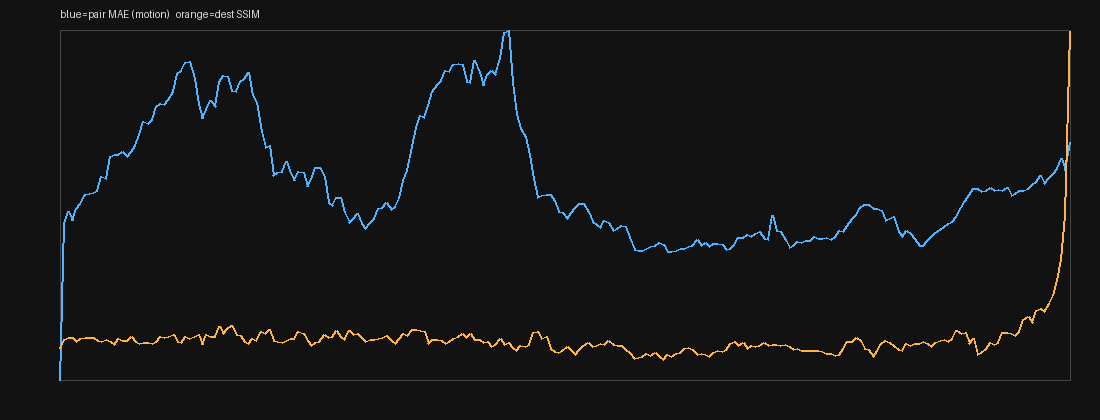

The file beside this chart, header and first rows:
index, t, pair_mae, dest_mae, dest_ssim, luma
0, 0.0, 0.000000, 55.12, 0.09093, 61.23
1, 0.0417, 10.43, 54.74, 0.1164, 63.26
2, 0.0833, 11.22, 54.39, 0.1221, 66.73
3, 0.125, 10.66, 54.67, 0.1212, 66.89
4, 0.1667, 11.45, 54.69, 0.1106, 69.43
5, 0.2083, 11.78, 54.39, 0.1189, 72.07
6, 0.25, 12.37, 53.99, 0.1211, 75.03
7, 0.2917, 12.44, 53.68, 0.1205, 76.13
8, 0.3333, 12.49, 53.86, 0.1208, 77.34
9, 0.375, 12.65, 53.91, 0.1115, 77.53
10, 0.4167, 13.57, 53.14, 0.1098, 80.68
11, 0.4583, 13.45, 53.08, 0.1158, 80.88
12, 0.5, 14.91, 52.38, 0.1096, 83.76
13, 0.5417, 15.03, 52.48, 0.1021, 86.94
14, 0.5833, 15.05, 52.72, 0.1189, 89.04
15, 0.625, 15.25, 52.84, 0.1134, 90.07
16, 0.6667, 14.91, 53.07, 0.1134, 90.93
17, 0.7083, 15.22, 52.83, 0.1231, 91.02
18, 0.75, 15.66, 53.3, 0.1114, 92.6
19, 0.7917, 16.4, 52.75, 0.1044, 91.22
20, 0.8333, 17.25, 52.84, 0.1079, 91.69
21, 0.875, 17.09, 53.14, 0.1075, 92.93
22, 0.9167, 17.38, 52.63, 0.1049, 92.91
23, 0.9583, 18.24, 51.23, 0.1097, 91.11
24, 1.0, 18.42, 50.46, 0.1247, 89.56
25, 1.042, 18.37, 50.02, 0.1217, 88.21
26, 1.083, 18.71, 50.57, 0.1255, 88.84
27, 1.125, 19.23, 49.22, 0.13, 87.42
28, 1.167, 20.41, 49.67, 0.1103, 89.5
29, 1.208, 20.64, 50.95, 0.1086, 92.87
30, 1.25, 21.15, 51.91, 0.1243, 94.7
31, 1.292, 21.24, 50.48, 0.1197, 93.04
32, 1.333, 20.09, 48.83, 0.1249, 90.75
33, 1.375, 18.38, 47.6, 0.1306, 89.68
34, 1.417, 17.45, 48.12, 0.1029, 88.08
35, 1.458, 18.06, 46.44, 0.1309, 83.82
36, 1.5, 18.64, 46.2, 0.1244, 81.53
37, 1.542, 18.24, 47.04, 0.1233, 81.96
38, 1.583, 19.92, 48.9, 0.1526, 83.22
39, 1.625, 20.28, 49.85, 0.1322, 81.07
40, 1.667, 20.21, 51.23, 0.1467, 78.15
41, 1.708, 19.31, 52.54, 0.1563, 76.21
42, 1.75, 19.23, 54.25, 0.1308, 76.28
43, 1.792, 19.88, 55.74, 0.1271, 74.66
44, 1.833, 20.08, 56.96, 0.1109, 75.95
45, 1.875, 20.5, 57.83, 0.1043, 80.65
46, 1.917, 18.95, 58.03, 0.1173, 84.87
47, 1.958, 18.51, 56.13, 0.1119, 85.52
48, 2.0, 16.57, 53.19, 0.1385, 83.55
49, 2.042, 15.52, 51.38, 0.1339, 81.88
50, 2.083, 15.61, 50.25, 0.1457, 80.59
51, 2.125, 13.63, 50.3, 0.1136, 80.08
52, 2.167, 13.82, 50.75, 0.1109, 80.65
53, 2.208, 13.91, 50.4, 0.1084, 82.3
54, 2.25, 14.57, 50.23, 0.1127, 83.95
55, 2.292, 13.8, 49.73, 0.1186, 84.04
56, 2.333, 13.31, 49.15, 0.1178, 83.71
57, 2.375, 13.93, 48.28, 0.1386, 84.5
58, 2.417, 13.82, 48.36, 0.1318, 85.14
59, 2.458, 12.93, 47.23, 0.112, 81.89
... 182 more rows
